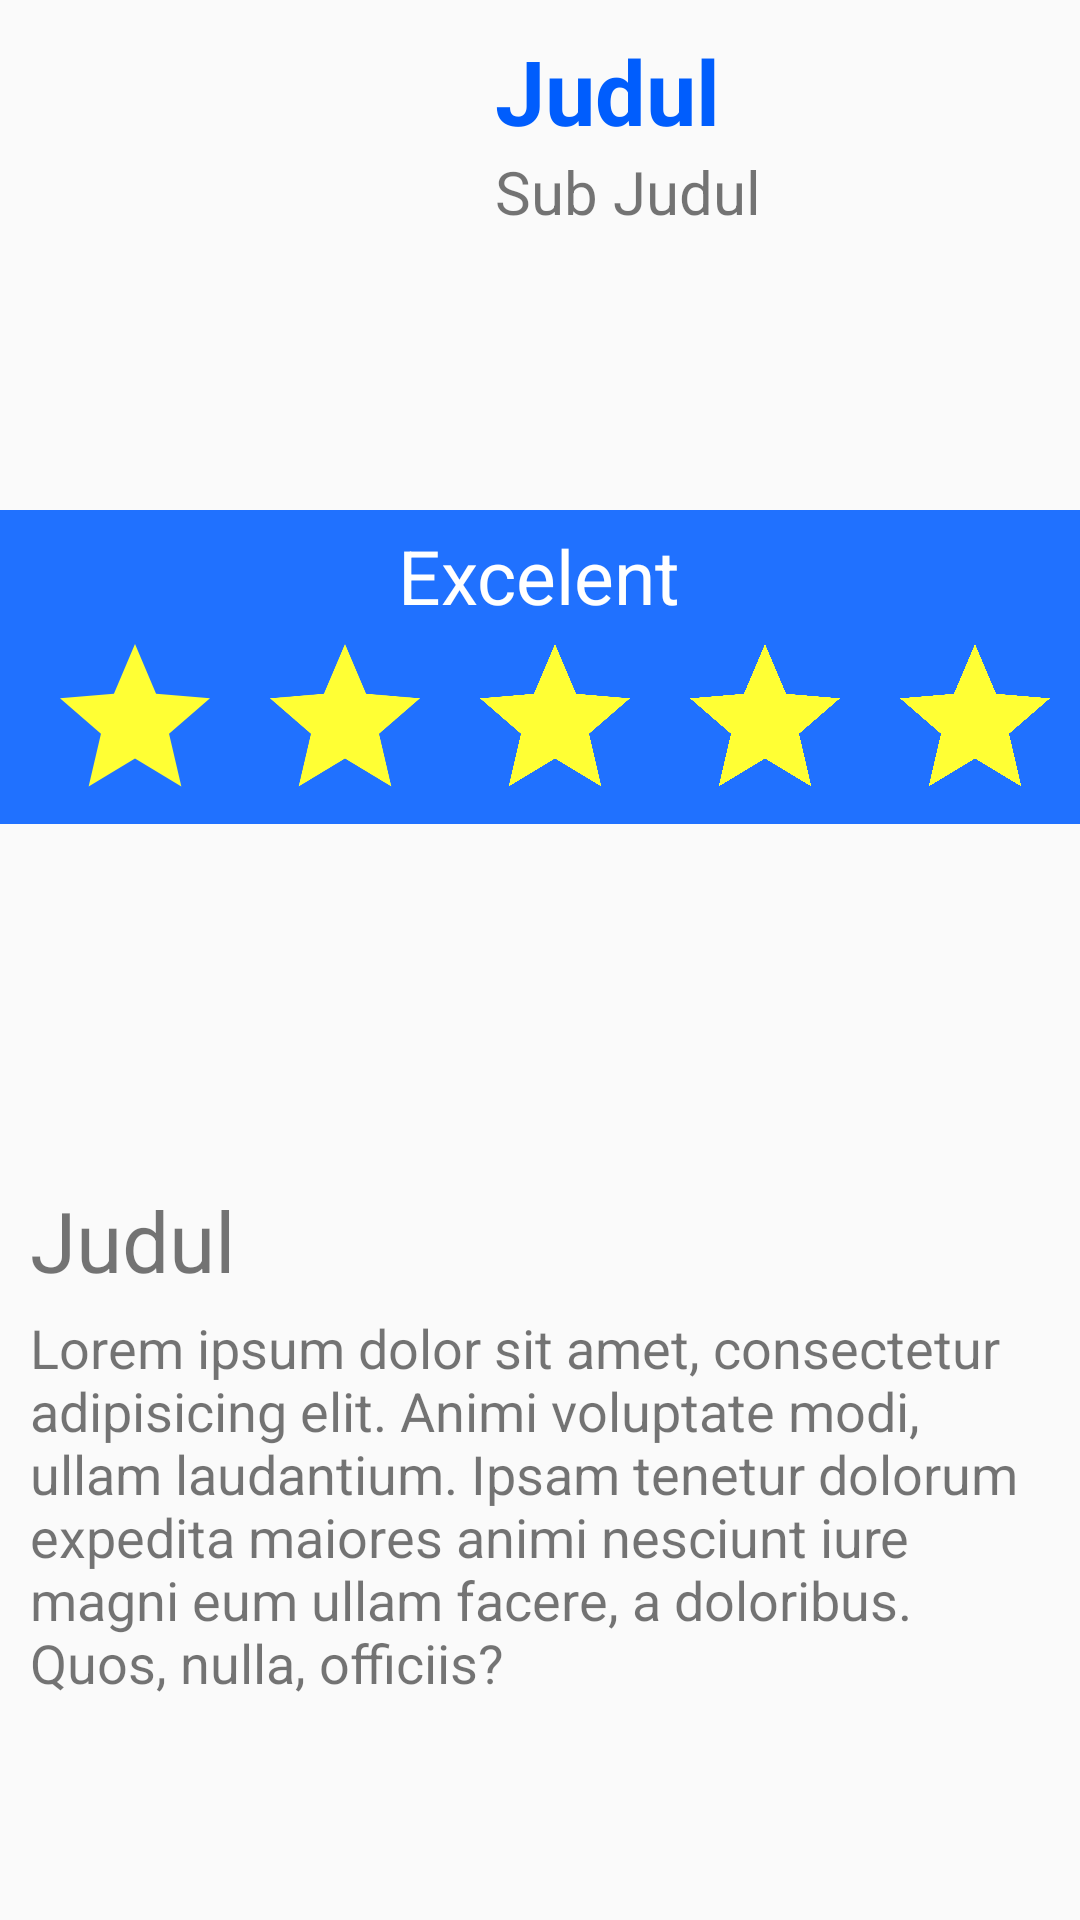

This screen was rendered from an Android layout file. Write that file and the resources it references.
<!-- AndroidManifest.xml: application theme AppTheme -->
<!-- res/layout/activity_detail_page.xml -->
<?xml version="1.0" encoding="utf-8"?>
<LinearLayout xmlns:android="http://schemas.android.com/apk/res/android"
    xmlns:app="http://schemas.android.com/apk/res-auto"
    xmlns:tools="http://schemas.android.com/tools"
    android:layout_width="match_parent"
    android:layout_height="match_parent"
    tools:context=".detail_page"
    android:orientation="vertical">
    <ScrollView
        android:layout_width="fill_parent"
        android:layout_height="wrap_content">
        <LinearLayout
            android:layout_width="match_parent"
            android:layout_height="wrap_content"
            android:orientation="vertical">
            <LinearLayout
                android:layout_width="match_parent"
                android:layout_height="wrap_content"
                android:orientation="horizontal">
                <ImageView
                    android:layout_width="150dp"
                    android:layout_height="150dp"
                    android:layout_marginTop="10dp"
                    android:layout_marginStart="10dp"
                    android:src="@mipmap/ic_launcher_round"
                    android:id="@+id/gambar"
                    />
                <LinearLayout
                    android:layout_width="match_parent"
                    android:layout_height="wrap_content"
                    android:orientation="vertical">
                    <TextView
                        android:layout_width="wrap_content"
                        android:layout_height="wrap_content"
                        android:textSize="30sp"
                        android:layout_marginStart="5dp"
                        android:layout_marginTop="10dp"
                        android:text="Judul"
                        android:textColor="@color/blue"
                        android:textStyle="bold"
                        android:id="@+id/judul2"
                        />
                    <TextView
                        android:layout_width="wrap_content"
                        android:layout_height="wrap_content"
                        android:textSize="20sp"
                        android:id="@+id/subjudul"
                        android:layout_marginStart="5dp"
                        android:text="Sub Judul"/>
                </LinearLayout>
            </LinearLayout>
            <RelativeLayout
                android:layout_width="match_parent"
                android:layout_height="wrap_content"
                android:orientation="vertical"
                android:background="@color/whiteblue"
                android:padding="5dp"
                android:layout_marginTop="10dp">
                <TextView
                    android:layout_width="wrap_content"
                    android:layout_height="wrap_content"
                    android:text="Excelent"
                    android:layout_centerHorizontal="true"
                    android:textColor="#fff"
                    android:textSize="25sp"
                    android:id="@+id/text"
                    />
                <LinearLayout
                    android:layout_below="@+id/text"
                    android:layout_width="match_parent"
                    android:layout_height="wrap_content"
                    android:orientation="horizontal"
                    android:layout_marginTop="1dp">
                    <ImageView
                        android:layout_width="60dp"
                        android:layout_height="60dp"
                        android:layout_marginStart="10dp"
                        android:id="@+id/star1"
                        android:src="@drawable/ic_star_black_24dp"/>
                    <ImageView
                        android:layout_width="60dp"
                        android:layout_height="60dp"
                        android:layout_marginStart="10dp"
                        android:id="@+id/star2"
                        android:src="@drawable/ic_star_black_24dp"/>
                    <ImageView
                        android:layout_width="60dp"
                        android:layout_height="60dp"
                        android:layout_marginStart="10dp"
                        android:id="@+id/star3"
                        android:src="@drawable/ic_star_black_24dp"/>
                    <ImageView
                        android:layout_width="60dp"
                        android:layout_height="60dp"
                        android:layout_marginStart="10dp"
                        android:id="@+id/star4"
                        android:src="@drawable/ic_star_black_24dp"/>
                    <ImageView
                        android:layout_width="60dp"
                        android:layout_height="60dp"
                        android:layout_marginStart="10dp"
                        android:id="@+id/star5"
                        android:src="@drawable/ic_star_black_24dp"/>
                </LinearLayout>
            </RelativeLayout>
            <LinearLayout
                android:layout_width="match_parent"
                android:layout_height="wrap_content">

                <ImageView
                    android:layout_width="100dp"
                    android:layout_height="100dp"
                    android:layout_marginTop="10dp"
                    android:src="@mipmap/ic_launcher_round"
                    android:id="@+id/gambar1"
                    android:layout_marginStart="20dp"/>
                <ImageView
                    android:layout_width="100dp"
                    android:layout_height="100dp"
                    android:id="@+id/gambar2"
                    android:layout_marginTop="10dp"
                    android:src="@mipmap/ic_launcher_round"
                    android:layout_marginStart="20dp"/>
                <ImageView
                    android:id="@+id/gambar3"
                    android:layout_width="100dp"
                    android:layout_height="100dp"
                    android:layout_marginTop="10dp"
                    android:src="@mipmap/ic_launcher_round"
                    android:layout_marginStart="20dp"/>

            </LinearLayout>
            <LinearLayout
                android:layout_width="match_parent"
                android:layout_height="wrap_content"
                android:orientation="vertical">
                <TextView
                    android:layout_width="match_parent"
                    android:layout_height="wrap_content"
                    android:layout_marginTop="10dp"
                    android:text="Judul"
                    android:layout_marginStart="10dp"
                    android:textSize="28sp"
                    android:id="@+id/judul" />
                <TextView
                    android:layout_marginStart="10dp"
                    android:layout_marginEnd="10dp"
                    android:layout_width="match_parent"
                    android:layout_height="wrap_content"
                    android:layout_marginTop="5dp"
                    android:id="@+id/deskripsi"
                    android:textSize="18sp"
                    android:text="Lorem ipsum dolor sit amet, consectetur adipisicing elit. Animi voluptate modi, ullam laudantium. Ipsam tenetur dolorum expedita maiores animi nesciunt iure magni eum ullam facere, a doloribus. Quos, nulla, officiis?"/>
            </LinearLayout>
        </LinearLayout>
    </ScrollView>



</LinearLayout>
<!-- resources referenced by this layout -->
<resources>
  <color name="blue">#005dfd</color>
  <color name="whiteblue">#2071ff</color>
  <!-- drawable ic_star_black_24dp (drawable) -->
  <vector android:height="24dp" android:tint="#FFFF34"
      android:viewportHeight="24.0" android:viewportWidth="24.0"
      android:width="24dp" xmlns:android="http://schemas.android.com/apk/res/android">
      <path android:fillColor="#FF000000" android:pathData="M12,17.27L18.18,21l-1.64,-7.03L22,9.24l-7.19,-0.61L12,2 9.19,8.63 2,9.24l5.46,4.73L5.82,21z"/>
  </vector>
  <style name="AppTheme" parent="Theme.AppCompat.Light.DarkActionBar">
          
          <item name="colorPrimary">@color/whiteblue</item>
          <item name="colorPrimaryDark">@color/blue</item>
          <item name="colorAccent">@color/colorAccent</item>
      </style>
  <color name="colorAccent">#D81B60</color>
</resources>
